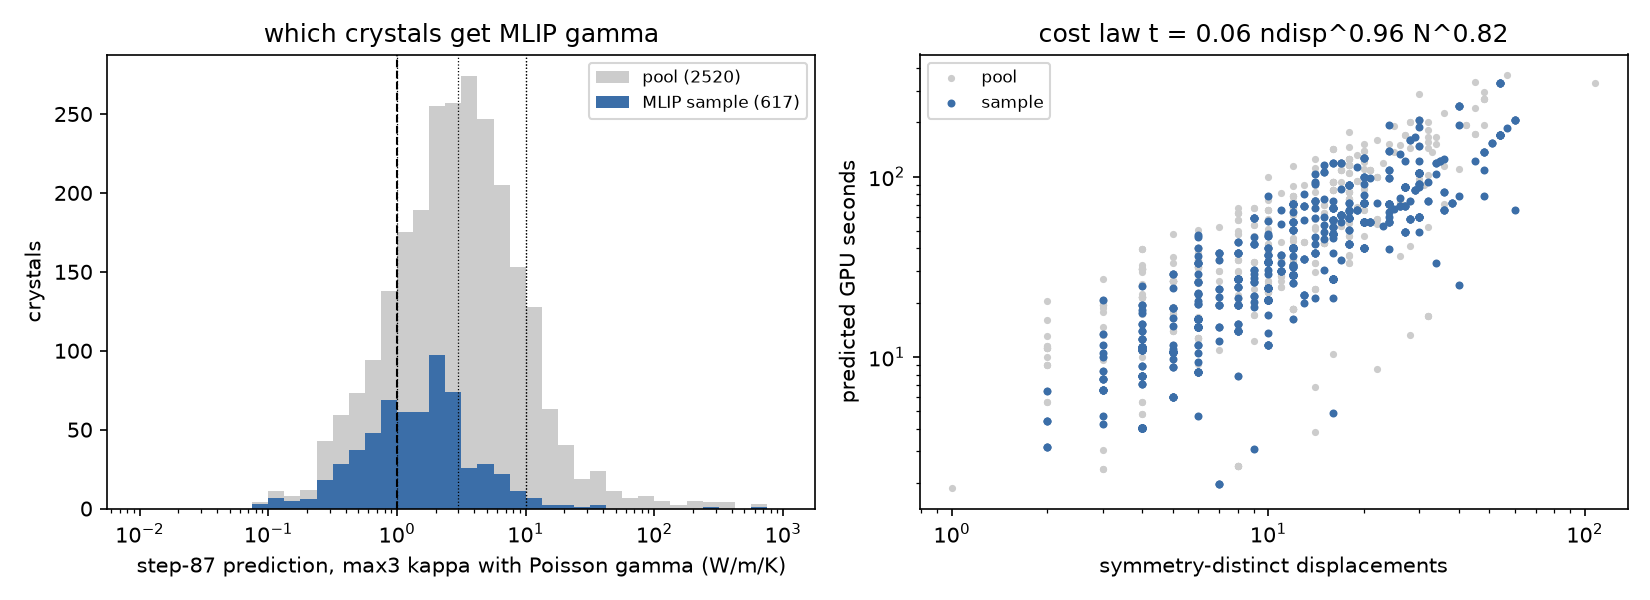

Data behind this chart, as committed beside it:
tag, account, mp_id, formula, band, weight, n_atoms, spacegroup_no, n_displacements, supercell, n_atoms_super, pred_s, klat, kp, kappa_max3, kappa_min3, spread3
phonix_cal_s00, kaggle1, mp-20088, Na4PbO4, B near, 2.861, 18, 2.0, 54.0, 3x3x2, 324.0, 331.7, 2.126, 1.774, 1.836, 0.954, 1.924
phonix_cal_s00, kaggle1, mp-12384, NaEr(PS3)2, A low, 2.0, 20, 2.0, 60.0, 2x2x2, 160.0, 205.1, 0.8185, 0.6419, 0.5383, 0.2914, 1.847
phonix_cal_s00, kaggle1, mp-1179866, Pr3CBr5, A low, 2.0, 18, 2.0, 54.0, 2x2x2, 144.0, 170, 0.9827, 0.9253, 0.6863, 0.3999, 1.716
phonix_cal_s00, kaggle1, mp-1205363, Ba2NdGaSe5, B near, 2.861, 18, 2.0, 54.0, 2x2x2, 144.0, 170, 0.9916, 0.8777, 1.46, 0.9033, 1.616
phonix_cal_s00, kaggle1, mp-7943, LiAs, B near, 2.861, 16, 14.0, 24.0, 3x3x2, 288.0, 138.1, 1.331, 1.106, 2.036, 1.796, 1.134
phonix_cal_s00, kaggle1, mp-573030, Cs2LiNbS4, A low, 2.0, 16, 2.0, 48.0, 2x2x2, 128.0, 137.7, 0.3052, 0.1795, 0.5238, 0.2818, 1.858
phonix_cal_s00, kaggle1, mp-554034, KLa2NbO6, B near, 2.861, 20, 12.0, 35.0, 2x2x2, 160.0, 122.2, 1.212, 0.7213, 2.548, 1.812, 1.406
phonix_cal_s00, kaggle1, mp-7137, LiTbO2, C mid, 10.04, 16, 62.0, 16.0, 4x3x2, 384.0, 118.5, 4.144, 3.822, 4.046, 2.656, 1.523
phonix_cal_s00, kaggle1, mp-555184, SmTiClO3, C mid, 10.04, 12, 12.0, 24.0, 3x3x2, 216.0, 108.9, 1.66, 1.241, 4.977, 1.45, 3.431
phonix_cal_s00, kaggle1, mp-14552, Ba2SrUO6, B near, 2.861, 20, 14.0, 30.0, 2x2x2, 160.0, 105.4, 1.347, 1.02, 2.487, 1.864, 1.334
phonix_cal_s00, kaggle1, mp-4647, K3(Cu4Se3)2, A low, 2.0, 17, 12.0, 34.0, 2x2x2, 136.0, 103.9, 0.5198, 0.3256, 0.707, 0.3914, 1.806
phonix_cal_s00, kaggle1, mp-1106381, NaAs, B near, 2.861, 16, 14.0, 24.0, 2x3x2, 192.0, 98.83, 0.874, 0.6926, 1.855, 0.5456, 3.4
phonix_cal_s00, kaggle1, mp-567199, PbI2, A low, 2.0, 15, 156.0, 30.0, 3x3x1, 135.0, 91.6, 1.316, 1.25, 0.08855, 0.06954, 1.273
phonix_cal_s00, kaggle1, mp-8840, Na5InO4, B near, 2.861, 20, 59.0, 18.0, 3x2x2, 240.0, 90.1, 2.739, 2.383, 2.713, 1.99, 1.363
phonix_cal_s00, kaggle1, mp-753623, Li2Cu4S3, A low, 2.0, 18, 15.0, 27.0, 2x2x2, 144.0, 87.31, 0.5741, 0.3025, 0.8342, 0.7936, 1.051
phonix_cal_s00, kaggle1, mp-8966, K2Sn2Se5, A low, 2.0, 18, 15.0, 27.0, 2x2x2, 144.0, 87.31, 0.4263, 0.287, 0.5469, 0.3155, 1.733
phonix_cal_s00, kaggle1, mp-14588, Na2PtSe2, A low, 2.0, 10, 36.0, 20.0, 3x3x2, 180.0, 78.65, 1.878, 1.755, 0.7735, 0.6948, 1.113
phonix_cal_s00, kaggle1, mp-542642, KSbSe2, A low, 2.0, 16, 2.0, 48.0, 2x2x1, 64.0, 77.77, 0.4154, 0.2309, 0.5886, 0.2176, 2.705
phonix_cal_s00, kaggle1, mp-579536, CsCu2ICl2, A low, 2.0, 12, 11.0, 22.0, 2x3x2, 144.0, 71.71, 0.2006, 0.0927, 0.3015, 0.1818, 1.659
phonix_cal_s00, kaggle1, mp-1172870, K2Ho4Cu4S9, B near, 2.861, 19, 12.0, 38.0, 2x2x1, 76.0, 71.59, 2.118, 1.948, 1.978, 0.3872, 5.108
phonix_cal_s00, kaggle1, mp-29483, MgInBr3, A low, 2.0, 20, 62.0, 20.0, 4x2x1, 160.0, 71.37, 0.4255, 0.2965, 0.3517, 0.2183, 1.611
phonix_cal_s00, kaggle1, mp-963, ZrO2, D high, 20.19, 12, 62.0, 12.0, 4x3x2, 288.0, 70.92, 6.857, 6.431, 10.12, 7.863, 1.286
phonix_cal_s00, kaggle1, mp-6050, AgCSN, A low, 2.0, 16, 15.0, 24.0, 2x2x2, 128.0, 70.75, 0.2935, 0.05153, 0.6847, 0.3522, 1.944
phonix_cal_s00, kaggle1, mp-1103722, Al2PbS4, B near, 2.861, 14, 66.0, 13.0, 3x3x2, 252.0, 68.61, 2.647, 2.511, 2.499, 0.9789, 2.553
phonix_cal_s00, kaggle1, mp-11902, Ba2GeSe4, B near, 2.861, 14, 11.0, 26.0, 2x2x2, 112.0, 68.44, 0.4882, 0.3711, 1.379, 0.682, 2.022
phonix_cal_s00, kaggle1, mp-643727, HPbBrO, A low, 2.0, 16, 62.0, 16.0, 3x2x2, 192.0, 66.94, 0.6666, 0.5537, 0.7653, 0.2507, 3.053
phonix_cal_s00, kaggle1, mp-756123, Tm6WO12, C mid, 10.04, 19, 148.0, 19.0, 2x2x2, 152.0, 65.13, 4.219, 3.742, 4.425, 3.645, 1.214
phonix_cal_s00, kaggle1, mp-573324, CsK2Ho(PO4)2, B near, 2.861, 14, 164.0, 12.0, 3x3x2, 252.0, 63.53, 0.942, 0.6283, 2.816, 1.874, 1.503
phonix_cal_s00, kaggle1, mp-1188262, TbScS3, B near, 2.861, 20, 62.0, 17.0, 2x2x2, 160.0, 61.05, 2.411, 2.198, 2.827, 2.67, 1.059
phonix_cal_s00, kaggle1, mp-21239, FePb2(CN)6, B near, 2.861, 15, 147.0, 15.0, 2x2x3, 180.0, 59.65, 0.6298, 0.3705, 2.776, 0.5821, 4.77
phonix_cal_s00, kaggle1, mp-541667, Nb(SeBr)2, A low, 2.0, 10, 2.0, 30.0, 2x2x2, 80.0, 59.51, 3.375, 3.316, 0.4478, 0.2728, 1.642
phonix_cal_s00, kaggle1, mp-29487, PdCl2, A low, 2.0, 18, 148.0, 18.0, 2x2x2, 144.0, 59.13, 0.1256, 0.06145, 0.239, 0.09569, 2.498
phonix_cal_s00, kaggle1, mp-755393, SrLaI5, B near, 2.861, 14, 11.0, 28.0, 2x3x1, 84.0, 57.97, 0.5524, 0.4597, 1.143, 0.2288, 4.997
phonix_cal_s00, kaggle1, mp-13592, TlB(CN)4, B near, 2.861, 20, 88.0, 16.0, 2x2x2, 160.0, 57.6, 0.3137, 0.02547, 1.813, 0.9708, 1.868
phonix_cal_s00, kaggle1, mp-1105094, TlHgCl3, A low, 2.0, 20, 62.0, 20.0, 3x2x1, 120.0, 56.3, 0.2848, 0.1472, 0.2181, 0.08858, 2.463
phonix_cal_s00, kaggle1, mp-7566, InPO4, C mid, 10.04, 12, 63.0, 12.0, 3x3x2, 216.0, 55.95, 7.012, 6.848, 7.408, 5.316, 1.394
phonix_cal_s00, kaggle1, mp-1205335, RbAg3S2, A low, 2.0, 12, 12.0, 24.0, 2x2x2, 96.0, 55.81, 0.4461, 0.2877, 0.7112, 0.5685, 1.251
phonix_cal_s00, kaggle1, mp-1104440, Rb2Mo(SO)2, A low, 2.0, 14, 15.0, 21.0, 2x2x2, 112.0, 55.74, 0.5963, 0.4851, 0.995, 0.5511, 1.805
phonix_cal_s00, kaggle1, mp-23318, BiSCl, B near, 2.861, 12, 62.0, 12.0, 4x2x2, 192.0, 50.77, 1.346, 1.261, 1.085, 0.2161, 5.022
phonix_cal_s00, kaggle1, mp-1102911, SrF2, C mid, 10.04, 12, 62.0, 12.0, 4x2x2, 192.0, 50.77, 2.092, 1.779, 3.11, 2.681, 1.16
phonix_cal_s00, kaggle1, mp-554120, DyCuS2, B near, 2.861, 16, 62.0, 16.0, 4x2x1, 128.0, 47.92, 2.484, 2.366, 1.891, 1.416, 1.335
phonix_cal_s00, kaggle1, mp-757094, La2HfO5, C mid, 10.04, 16, 63.0, 16.0, 2x2x2, 128.0, 47.92, 5.4, 5.121, 3.397, 0.4581, 7.415
phonix_cal_s00, kaggle1, mp-1008523, BC2N, D high, 20.19, 4, 115.0, 6.0, 5x5x4, 400.0, 47.77, 410.4, 410.3, 569.2, 209.6, 2.716
phonix_cal_s00, kaggle1, mp-642736, K3H5Pd, B near, 2.861, 18, 127.0, 9.0, 2x2x3, 216.0, 42.43, 1.025, 0.9054, 1.088, 0.4427, 2.458
phonix_cal_s00, kaggle1, mp-27741, TeAuI, A low, 2.0, 12, 14.0, 18.0, 2x2x2, 96.0, 42.33, 0.8958, 0.8503, 0.3048, 0.07882, 3.867
phonix_cal_s00, kaggle1, mp-557787, TlSbO3, B near, 2.861, 20, 163.0, 10.0, 3x3x1, 180.0, 40.4, 2.135, 1.998, 1.125, 0.4623, 2.434
phonix_cal_s00, kaggle1, mp-1078750, NaCaH3, C mid, 10.04, 10, 12.0, 20.0, 2x2x2, 80.0, 40.3, 3.962, 3.649, 4.439, 1.461, 3.037
phonix_cal_s00, kaggle1, mp-610491, BiSeCl, A low, 2.0, 12, 62.0, 12.0, 3x2x2, 144.0, 40.05, 1.237, 1.116, 0.7239, 0.5828, 1.242
phonix_cal_s00, kaggle1, mp-28595, KNaSe, B near, 2.861, 12, 62.0, 12.0, 3x2x2, 144.0, 40.05, 1.512, 1.308, 1.707, 0.8801, 1.939
phonix_cal_s00, kaggle1, mp-7756, SrLiSb, C mid, 10.04, 12, 62.0, 12.0, 3x2x2, 144.0, 40.05, 4.253, 4.051, 3.916, 2.305, 1.699
phonix_cal_s00, kaggle1, mp-8411, Na2AgAs, B near, 2.861, 8, 63.0, 8.0, 3x3x3, 216.0, 37.89, 1.463, 1.341, 1.818, 1.4, 1.299
phonix_cal_s00, kaggle1, mp-541771, Bi4RuI2, A low, 2.0, 14, 87.0, 14.0, 2x2x2, 112.0, 37.75, 0.5381, 0.4494, 0.4383, 0.03961, 11.07
phonix_cal_s00, kaggle1, mp-1218991, SmZnCuP2, C mid, 10.04, 5, 156.0, 10.0, 4x4x2, 160.0, 36.66, 9.075, 9.028, 9.751, 8.05, 1.211
phonix_cal_s00, kaggle1, mp-675374, Al2PbSe4, B near, 2.861, 14, 66.0, 13.0, 2x2x2, 112.0, 35.16, 1.148, 1.033, 1.676, 0.7915, 2.117
phonix_cal_s00, kaggle1, mp-643712, Rb3MgH5, B near, 2.861, 18, 140.0, 10.0, 2x2x2, 144.0, 33.61, 1.09, 0.9132, 1.214, 0.9207, 1.318
phonix_cal_s00, kaggle1, mp-646007, Cs2Tb6Te7N2, B near, 2.861, 17, 12.0, 34.0, 1x1x2, 34.0, 33.14, 0.5088, 0.3932, 1.448, 0.5213, 2.778
phonix_cal_s00, kaggle1, mp-553242, NdBi2BrO4, B near, 2.861, 8, 123.0, 6.0, 4x4x2, 256.0, 33.06, 8.049, 7.922, 2.514, 2.037, 1.234
phonix_cal_s00, kaggle1, mp-1018891, PdCl2, A low, 2.0, 6, 14.0, 9.0, 3x4x2, 144.0, 30.38, 2.714, 2.642, 0.546, 0.322, 1.696
phonix_cal_s00, kaggle1, mp-579560, Cs3Sb2Br9, A low, 2.0, 14, 164.0, 11.0, 2x2x2, 112.0, 29.94, 8.898, 8.898, 0.3039, 0.2126, 1.43
phonix_cal_s00, kaggle1, mp-1180046, NiS2, D high, 20.19, 6, 58.0, 6.0, 4x3x3, 216.0, 28.74, 3.821, 3.609, 11.05, 6.143, 1.799
... 557 more rows
